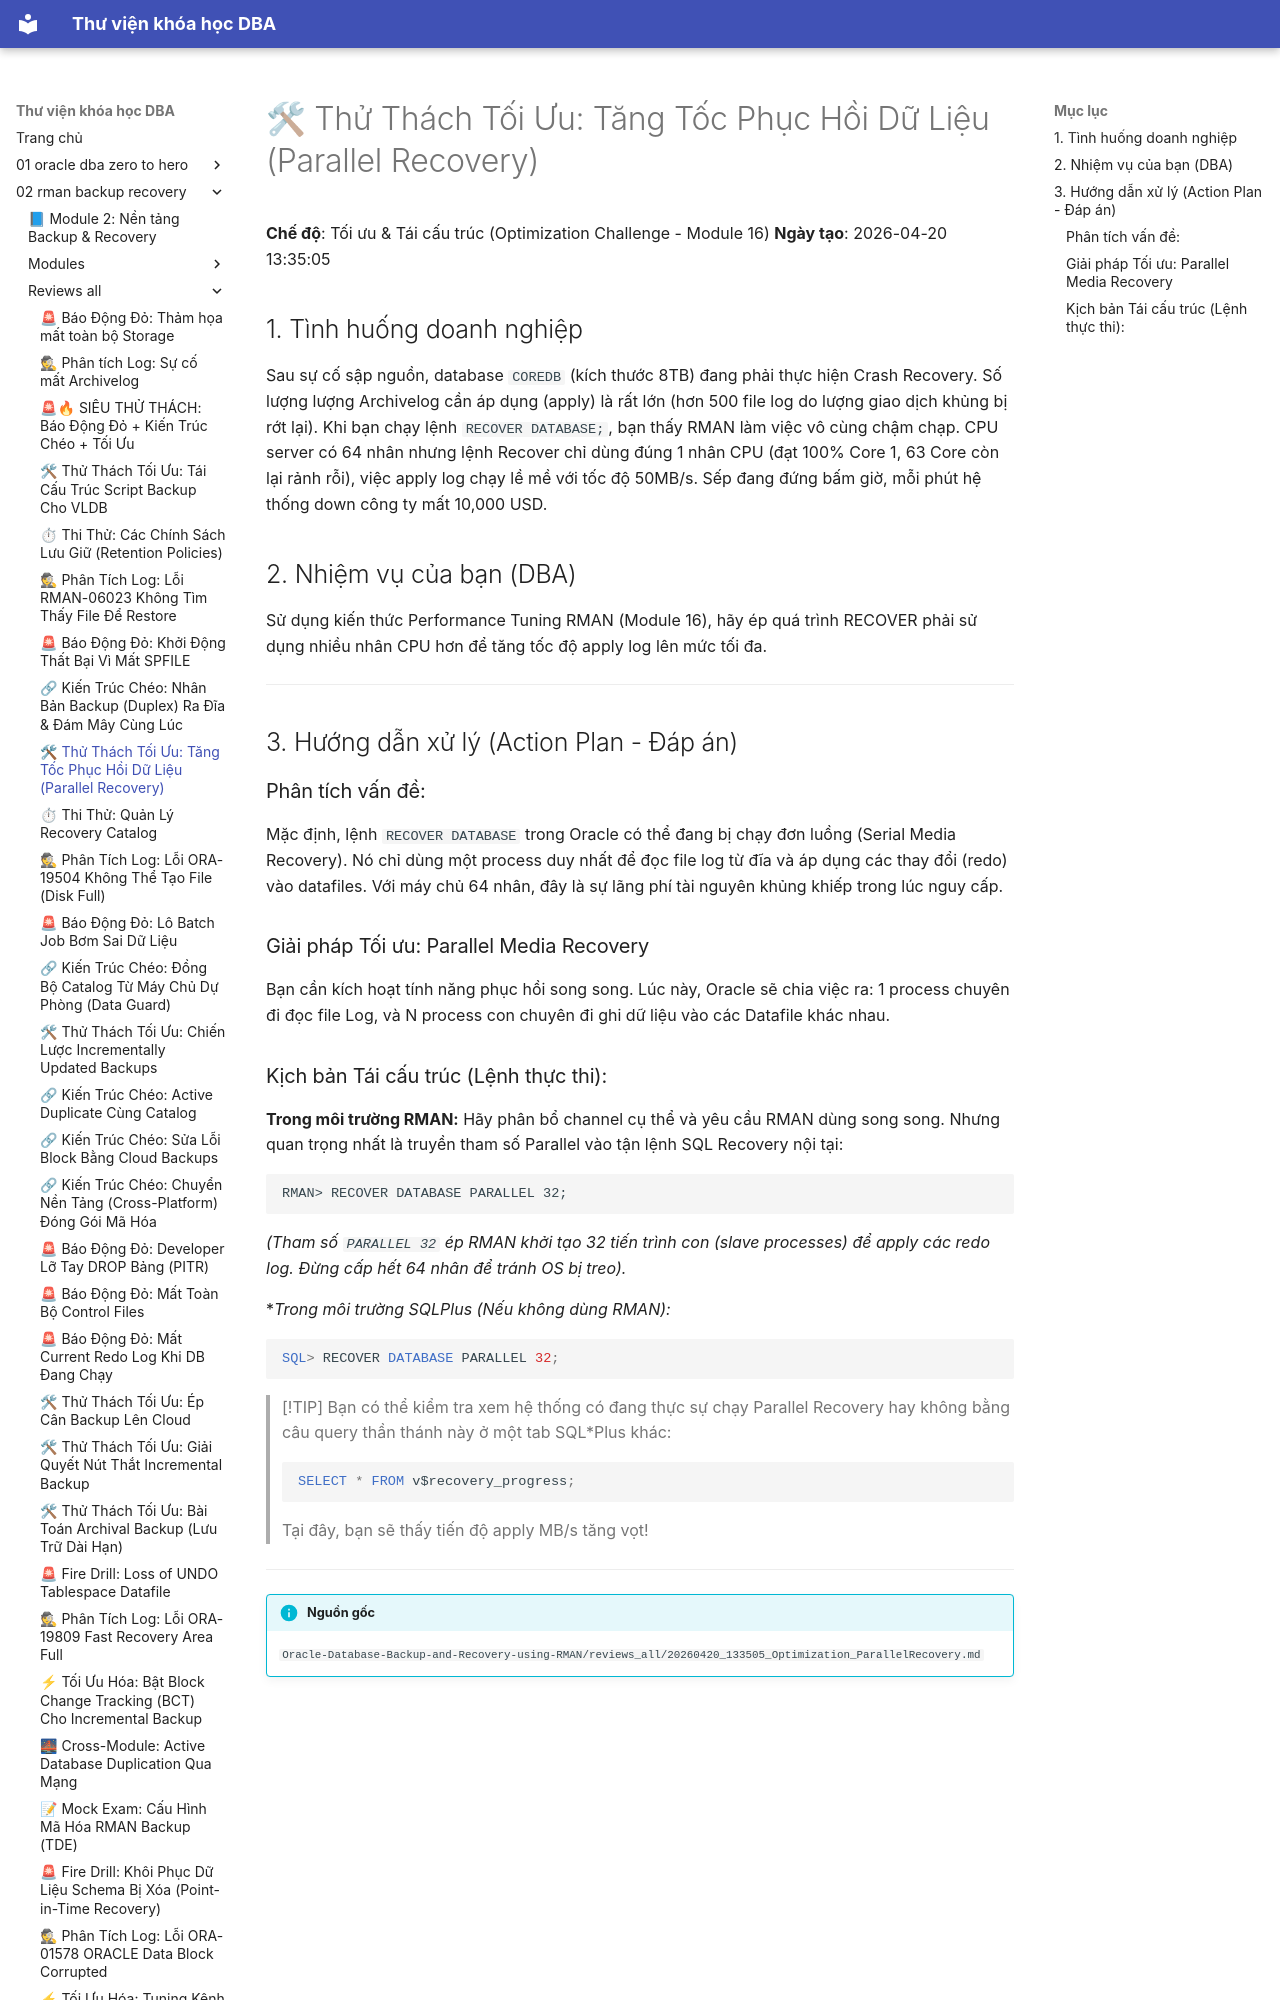

repository: quochuyag/MkDocs_local · page: 02-rman-backup-recovery/reviews-all/2026-20260420-133505-optimization-parallelrecovery/index.html · generator: mkdocs

---
title: '🛠 Thử Thách Tối Ưu: Tăng Tốc Phục Hồi Dữ Liệu (Parallel Recovery)'
course: 02-rman-backup-recovery
source: Oracle-Database-Backup-and-Recovery-using-RMAN/reviews_all/20260420_133505_Optimization_ParallelRecovery.md
---

# 🛠 Thử Thách Tối Ưu: Tăng Tốc Phục Hồi Dữ Liệu (Parallel Recovery)

**Chế độ**: Tối ưu & Tái cấu trúc (Optimization Challenge - Module 16)
**Ngày tạo**: 2026-04-20 13:35:05

## 1. Tình huống doanh nghiệp
Sau sự cố sập nguồn, database `COREDB` (kích thước 8TB) đang phải thực hiện Crash Recovery. Số lượng lượng Archivelog cần áp dụng (apply) là rất lớn (hơn 500 file log do lượng giao dịch khủng bị rớt lại).
Khi bạn chạy lệnh `RECOVER DATABASE;`, bạn thấy RMAN làm việc vô cùng chậm chạp. CPU server có 64 nhân nhưng lệnh Recover chỉ dùng đúng 1 nhân CPU (đạt 100% Core 1, 63 Core còn lại rảnh rỗi), việc apply log chạy lề mề với tốc độ 50MB/s.
Sếp đang đứng bấm giờ, mỗi phút hệ thống down công ty mất 10,000 USD.

## 2. Nhiệm vụ của bạn (DBA)
Sử dụng kiến thức Performance Tuning RMAN (Module 16), hãy ép quá trình RECOVER phải sử dụng nhiều nhân CPU hơn để tăng tốc độ apply log lên mức tối đa.

---

## 3. Hướng dẫn xử lý (Action Plan - Đáp án)

### Phân tích vấn đề:
Mặc định, lệnh `RECOVER DATABASE` trong Oracle có thể đang bị chạy đơn luồng (Serial Media Recovery). Nó chỉ dùng một process duy nhất để đọc file log từ đĩa và áp dụng các thay đổi (redo) vào datafiles. Với máy chủ 64 nhân, đây là sự lãng phí tài nguyên khủng khiếp trong lúc nguy cấp.

### Giải pháp Tối ưu: Parallel Media Recovery
Bạn cần kích hoạt tính năng phục hồi song song. Lúc này, Oracle sẽ chia việc ra: 1 process chuyên đi đọc file Log, và N process con chuyên đi ghi dữ liệu vào các Datafile khác nhau.
